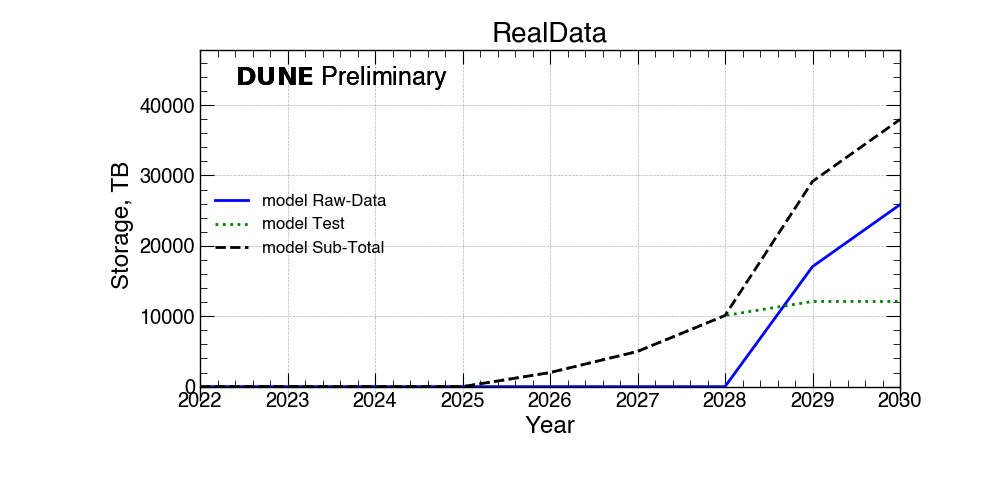

Source data for this figure (header and first rows):
DataTypes, 2022, 2023, 2024, 2025, 2026, 2027, 2028, 2029, 2030
Raw-Data, 0, 0, 0, 0, 0, 0, 0, 17050, 25850
Test, 0, 0, 0, 0, 2000, 5000, 10100, 12100, 12100
Sub-Total, 0, 0, 0, 0, 2000, 5000, 10100, 29150, 37950
